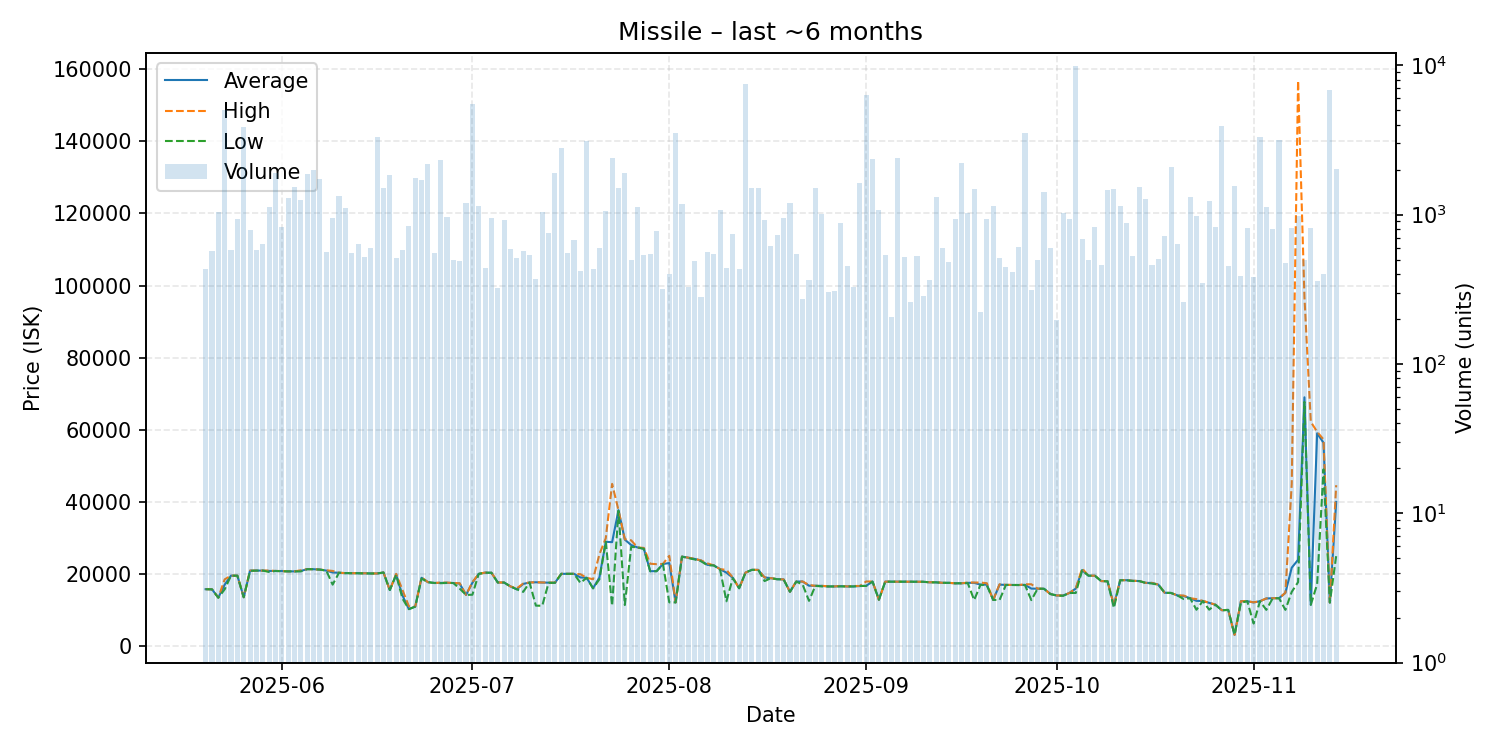

Source data for this figure (header and first rows):
date, average, highest, lowest, order_count, volume
2025-05-20, 15740, 15740, 15740, 178, 433
2025-05-21, 15700, 15700, 15700, 160, 568
2025-05-22, 13400, 13400, 13360, 179, 1042
2025-05-23, 16990, 18460, 15700, 210, 5025
2025-05-24, 19500, 19500, 19500, 230, 576
2025-05-25, 19480, 19480, 19480, 238, 927
2025-05-26, 13500, 13500, 13500, 225, 3847
2025-05-27, 20890, 20890, 20820, 201, 785
2025-05-28, 20890, 20890, 20890, 254, 579
2025-05-29, 20900, 20900, 20900, 282, 638
2025-05-30, 20800, 20900, 20500, 251, 1131
2025-05-31, 20800, 20800, 20800, 278, 1886
2025-06-01, 20770, 20770, 20700, 340, 824
2025-06-02, 20680, 20680, 20680, 260, 1296
2025-06-03, 20680, 20680, 20680, 242, 1522
2025-06-04, 20790, 20990, 20670, 223, 1258
2025-06-05, 21300, 21300, 21300, 173, 1873
2025-06-06, 21280, 21280, 21280, 213, 1992
2025-06-07, 21170, 21170, 21170, 231, 1738
2025-06-08, 20900, 21000, 20890, 238, 558
2025-06-09, 20380, 20800, 17000, 209, 954
2025-06-10, 20300, 20300, 20300, 189, 1338
2025-06-11, 20200, 20200, 20200, 199, 1113
2025-06-12, 20190, 20190, 20190, 176, 556
2025-06-13, 20160, 20165, 20160, 210, 634
2025-06-14, 20150, 20150, 20120, 230, 516
2025-06-15, 20100, 20100, 20100, 238, 599
2025-06-16, 20100, 20100, 20100, 205, 3286
2025-06-17, 20370, 20370, 20370, 214, 1501
2025-06-18, 15500, 15500, 15500, 161, 1847
2025-06-19, 19780, 20000, 19700, 190, 510
2025-06-20, 13990, 15500, 13110, 242, 579
2025-06-21, 10210, 11000, 10200, 230, 835
2025-06-22, 10900, 10900, 10900, 254, 1753
2025-06-23, 18900, 19000, 18700, 186, 1698
2025-06-24, 17690, 17690, 17690, 171, 2180
2025-06-25, 17460, 17460, 17460, 176, 555
2025-06-26, 17480, 17570, 17400, 145, 2336
2025-06-27, 17500, 17570, 17470, 184, 965
2025-06-28, 17450, 17450, 17450, 215, 494
2025-06-29, 17290, 17390, 15900, 204, 492
2025-06-30, 14150, 14150, 14150, 178, 1200
2025-07-01, 17500, 17680, 14200, 225, 5517
2025-07-02, 20000, 20000, 19990, 205, 1133
2025-07-03, 20330, 20340, 20300, 209, 437
2025-07-04, 20300, 20300, 20300, 178, 942
2025-07-05, 17600, 17620, 17580, 192, 323
2025-07-06, 17580, 17580, 17580, 223, 925
2025-07-07, 16500, 16500, 16500, 152, 592
2025-07-08, 15700, 16000, 15700, 188, 514
2025-07-09, 17200, 17290, 14990, 176, 570
2025-07-10, 17590, 17590, 17590, 165, 533
2025-07-11, 17660, 17670, 11170, 164, 368
2025-07-12, 17590, 17600, 11140, 197, 1047
2025-07-13, 17560, 17570, 17500, 246, 757
2025-07-14, 17500, 17560, 17500, 210, 1907
2025-07-15, 20000, 20000, 20000, 184, 2793
2025-07-16, 20000, 20000, 19990, 141, 553
2025-07-17, 20000, 20000, 20000, 181, 680
2025-07-18, 19000, 19900, 17500, 161, 420
... 119 more rows
